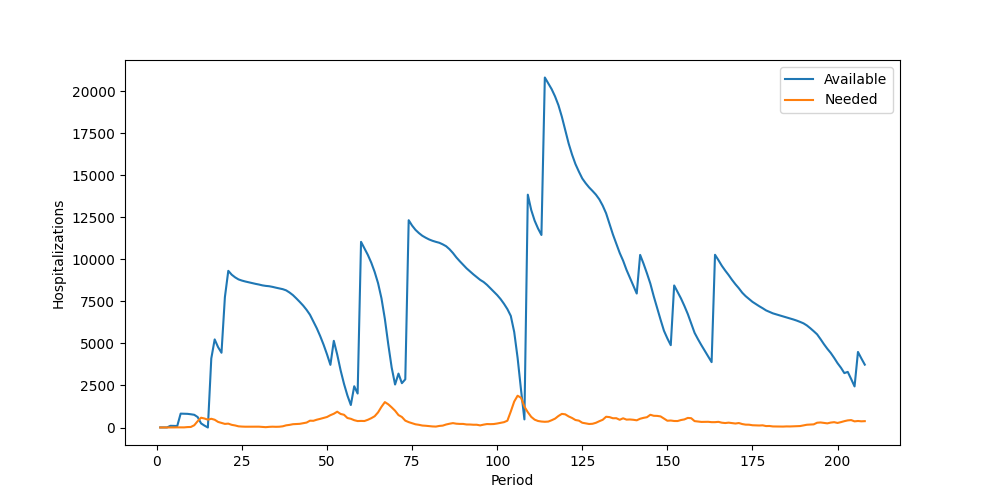

Data behind this chart, as committed beside it:
Period, Inventory, Arrived, Available, Needed, Succeeded, Failed, Lost
1, 5, 0, 5, 0, 0, 0, 0
2, 5, 0, 5, 0, 0, 0, 0
3, 5, 0, 5, 5, 5, 0, 0
4, 0, 100, 100, 6, 6, 0, 0
5, 94, 0, 94, 5, 5, 0, 0
6, 89, 0, 89, 9, 9, 0, 0
7, 80, 745, 825, 6, 6, 0, 0
8, 819, 0, 819, 7, 7, 0, 0
9, 812, 0, 812, 25, 25, 0, 0
10, 787, 0, 787, 32, 32, 0, 0
11, 755, 0, 755, 134, 134, 0, 0
12, 621, 0, 621, 377, 377, 0, 0
13, 244, 0, 244, 581, 244, 337, 0
14, 0, 113, 113, 534, 113, 421, 0
15, 0, 0, 0, 465, 0, 465, 0
16, 0, 4104, 4104, 519, 519, 0, 0
17, 3585, 1654, 5239, 461, 461, 0, 0
18, 4778, 0, 4778, 332, 332, 0, 0
19, 4446, 0, 4446, 274, 274, 0, 0
20, 4172, 3582, 7754, 214, 214, 0, 0
21, 7540, 1779, 9319, 230, 230, 0, 0
22, 9089, 0, 9089, 158, 158, 0, 0
23, 8931, 0, 8931, 122, 122, 0, 0
24, 8809, 0, 8809, 70, 70, 0, 0
25, 8739, 0, 8739, 55, 55, 0, 0
26, 8684, 0, 8684, 47, 47, 0, 0
27, 8637, 0, 8637, 46, 46, 0, 0
28, 8591, 0, 8591, 47, 47, 0, 0
29, 8544, 0, 8544, 40, 40, 0, 0
30, 8504, 0, 8504, 49, 49, 0, 0
31, 8455, 0, 8455, 32, 32, 0, 0
32, 8423, 0, 8423, 20, 20, 0, 0
33, 8403, 0, 8403, 39, 39, 0, 0
34, 8364, 0, 8364, 48, 48, 0, 0
35, 8316, 0, 8316, 41, 41, 0, 0
36, 8275, 0, 8275, 47, 47, 0, 0
37, 8228, 0, 8228, 71, 71, 0, 0
38, 8157, 0, 8157, 129, 129, 0, 0
39, 8028, 0, 8028, 156, 156, 0, 0
40, 7872, 0, 7872, 196, 196, 0, 0
41, 7676, 0, 7676, 207, 207, 0, 0
42, 7469, 0, 7469, 218, 218, 0, 0
43, 7251, 0, 7251, 253, 253, 0, 0
44, 6998, 0, 6998, 293, 293, 0, 0
45, 6705, 0, 6705, 405, 405, 0, 0
46, 6300, 0, 6300, 399, 399, 0, 0
47, 5901, 0, 5901, 464, 464, 0, 0
48, 5437, 0, 5437, 514, 514, 0, 0
49, 4923, 0, 4923, 572, 572, 0, 0
50, 4351, 0, 4351, 625, 625, 0, 0
51, 3726, 0, 3726, 733, 733, 0, 0
52, 2993, 2163, 5156, 818, 818, 0, 0
53, 4338, 0, 4338, 940, 940, 0, 0
54, 3398, 0, 3398, 806, 806, 0, 0
55, 2592, 0, 2592, 757, 757, 0, 0
56, 1835, 67, 1902, 565, 565, 0, 0
57, 1337, 0, 1337, 518, 518, 0, 0
58, 819, 1635, 2454, 434, 434, 0, 0
59, 2020, 0, 2020, 383, 383, 0, 0
60, 1637, 9406, 11043, 391, 391, 0, 0
... 148 more rows
